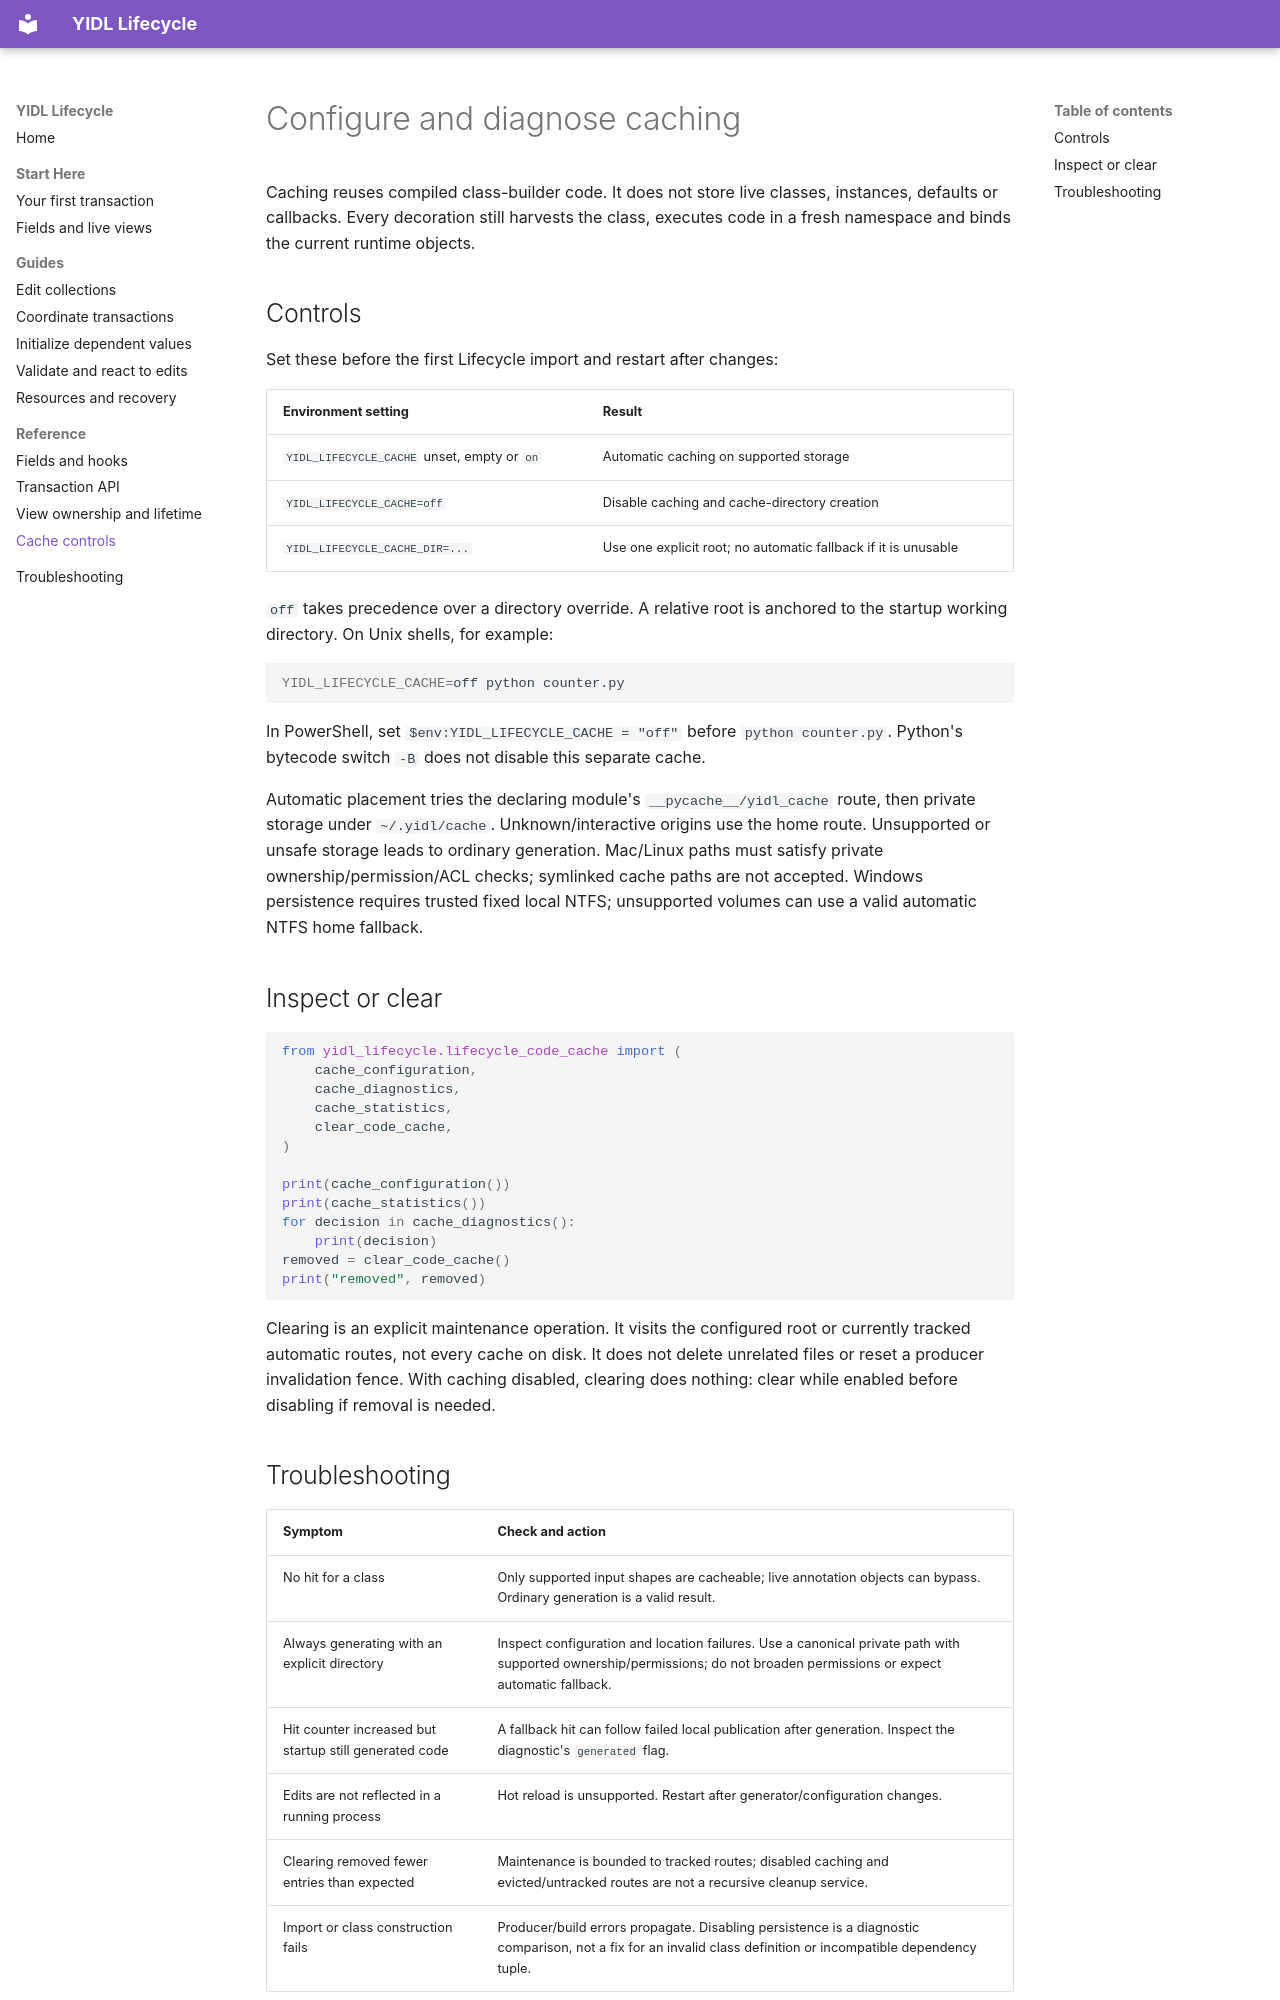

repository: owebeeone/yidl-lifecycle · page: Cache/index.html · generator: mkdocs

# Configure and diagnose caching

Caching reuses compiled class-builder code. It does not store live classes,
instances, defaults or callbacks. Every decoration still harvests the class,
executes code in a fresh namespace and binds the current runtime objects.

## Controls

Set these before the first Lifecycle import and restart after changes:

| Environment setting | Result |
| --- | --- |
| `YIDL_LIFECYCLE_CACHE` unset, empty or `on` | Automatic caching on supported storage |
| `YIDL_LIFECYCLE_CACHE=off` | Disable caching and cache-directory creation |
| `YIDL_LIFECYCLE_CACHE_DIR=...` | Use one explicit root; no automatic fallback if it is unusable |

`off` takes precedence over a directory override. A relative root is anchored to
the startup working directory. On Unix shells, for example:

```sh
YIDL_LIFECYCLE_CACHE=off python counter.py
```

In PowerShell, set `$env:YIDL_LIFECYCLE_CACHE = "off"` before `python counter.py`.
Python's bytecode switch `-B` does not disable this separate cache.

Automatic placement tries the declaring module's `__pycache__/yidl_cache` route,
then private storage under `~/.yidl/cache`. Unknown/interactive origins use the
home route. Unsupported or unsafe storage leads to ordinary generation.
Mac/Linux paths must satisfy private ownership/permission/ACL checks; symlinked
cache paths are not accepted. Windows persistence requires trusted fixed local
NTFS; unsupported volumes can use a valid automatic NTFS home fallback.

## Inspect or clear

```python
from yidl_lifecycle.lifecycle_code_cache import (
    cache_configuration,
    cache_diagnostics,
    cache_statistics,
    clear_code_cache,
)

print(cache_configuration())
print(cache_statistics())
for decision in cache_diagnostics():
    print(decision)
removed = clear_code_cache()
print("removed", removed)
```

Clearing is an explicit maintenance operation. It visits the configured root or
currently tracked automatic routes, not every cache on disk. It does not delete
unrelated files or reset a producer invalidation fence. With caching disabled,
clearing does nothing: clear while enabled before disabling if removal is needed.
